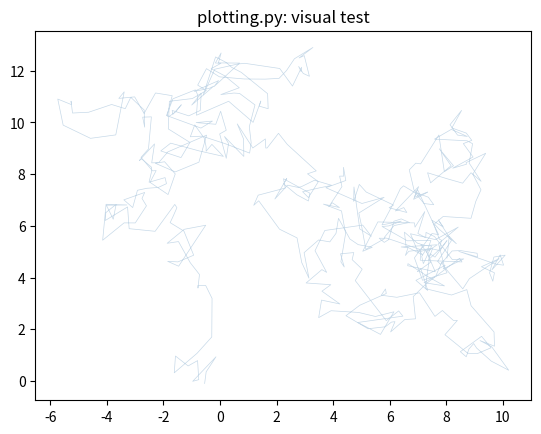

The script that saved this image:
# plotting.py
"""Plotting utilities for Lorenz63 ensemble experiments."""
import numpy as np
import matplotlib.pyplot as plt


def plot_attractor(ax, trajectory, color="steelblue", alpha=0.3, linewidth=0.5):
    """Plot a single Lorenz attractor trajectory in x-z phase space.

    Parameters
    ----------
    ax : matplotlib Axes
        The axes to plot on.
    trajectory : np.ndarray
        Trajectory array, shape (n_steps+1, 3). Columns are [x, y, z].
    color : str
        Line color.
    alpha : float
        Line transparency.
    linewidth : float
        Line width.

    Hint
    ----
    trajectory[:, 0] is x, trajectory[:, 2] is z.
    Use ax.plot(x, z, ...) for the butterfly view.
    """
    # TODO: plot x vs z
    ax.plot(trajectory[:,0], trajectory[:,2], color=color, alpha=alpha, linewidth=linewidth)



def plot_ensemble(ax, ensemble_trajectories, reference_trajectory=None,
                  ensemble_color="firebrick", ref_color="steelblue",
                  title=None):
    """Plot an ensemble of trajectories on a single axes.

    Parameters
    ----------
    ax : matplotlib Axes
        The axes to plot on.
    ensemble_trajectories : np.ndarray
        Shape (n_members, n_steps+1, 3).
    reference_trajectory : np.ndarray, optional
        A long reference trajectory, shape (n_ref_steps+1, 3), plotted
        lightly in the background to show the full attractor.
    ensemble_color : str
        Color for ensemble member lines.
    ref_color : str
        Color for the reference attractor.
    title : str, optional
        Panel title (e.g., "(a) Left lobe" or "(b) Saddle region").

    Hint
    ----
    1. If reference_trajectory is provided, call plot_attractor() for it
       with low alpha to draw the background butterfly.
    2. Loop over ensemble members: for i in range(ensemble_trajectories.shape[0]):
       and call plot_attractor() for each member with ensemble_color and higher alpha.
    3. Set title, labels, aspect ratio as desired.
    """
    # TODO: implement ensemble plotting
    if reference_trajectory is not None:
        plot_attractor(ax, reference_trajectory, color=ref_color, alpha=0.3)
    
    for i in range(ensemble_trajectories.shape[0]):
        plot_attractor(ax,ensemble_trajectories[i],color = ensemble_color, alpha=0.8)
    ax.set_ylabel('z')
    ax.set_xlabel('x')
    ax.set_title(title)
    # equal aspect ratio defines a square shape width and height
    ax.set_aspect('equal')

def plot_ensemble_panels(ensemble_list, reference_trajectory, titles,
                         figsize=(18, 5), save_path=None):
    """Create a multi-panel figure showing ensembles from different initial regions.

    Parameters
    ----------
    ensemble_list : list of np.ndarray
        List of ensemble arrays, each shape (n_members, n_steps+1, 3).
        One array per panel.
    reference_trajectory : np.ndarray
        Long reference trajectory for the background attractor.
    titles : list of str
        Title for each panel (e.g., ["(a) Left lobe", "(b) Saddle", "(c) Right lobe"]).
    figsize : tuple
        Figure size.
    save_path : str, optional
        If provided, save the figure to this path.

    Returns
    -------
    fig, axes

    Hint
    ----
    1. fig, axes = plt.subplots(1, len(ensemble_list), figsize=figsize)
    2. Loop: for ax, ensemble, title in zip(axes, ensemble_list, titles):
           call plot_ensemble(ax, ensemble, reference_trajectory, title=title)
    3. plt.tight_layout()
    4. If save_path: plt.savefig(save_path, dpi=150, bbox_inches='tight')
    """
    # TODO: implement multi-panel figure
    fig, axes = plt.subplots(1, len(ensemble_list), figsize=figsize)

    for ax, ensemble, title in zip(axes, ensemble_list, titles):
        plot_ensemble(ax, ensemble, reference_trajectory, title=title)
    
    plt.tight_layout()

    if save_path is not None:
        plt.savefig(save_path, dpi=150, bbox_inches = 'tight')
    return fig, axes

    
    


if __name__ == "__main__":
    # ── Test your code! ──────────────────────────────────────────────
    # Run this file directly:  python -m lorenz_project.plotting
    # A plot window should pop up with a random walk trajectory.
    # If you see a line on the axes, your plot_attractor() works.

    fake_traj = np.cumsum(np.random.randn(500, 3) * 0.5, axis=0)
    fig, ax = plt.subplots()
    plot_attractor(ax, fake_traj)
    ax.set_title("plotting.py: visual test")
    plt.show()
    print("plotting.py: visual check — does the plot look reasonable?")
